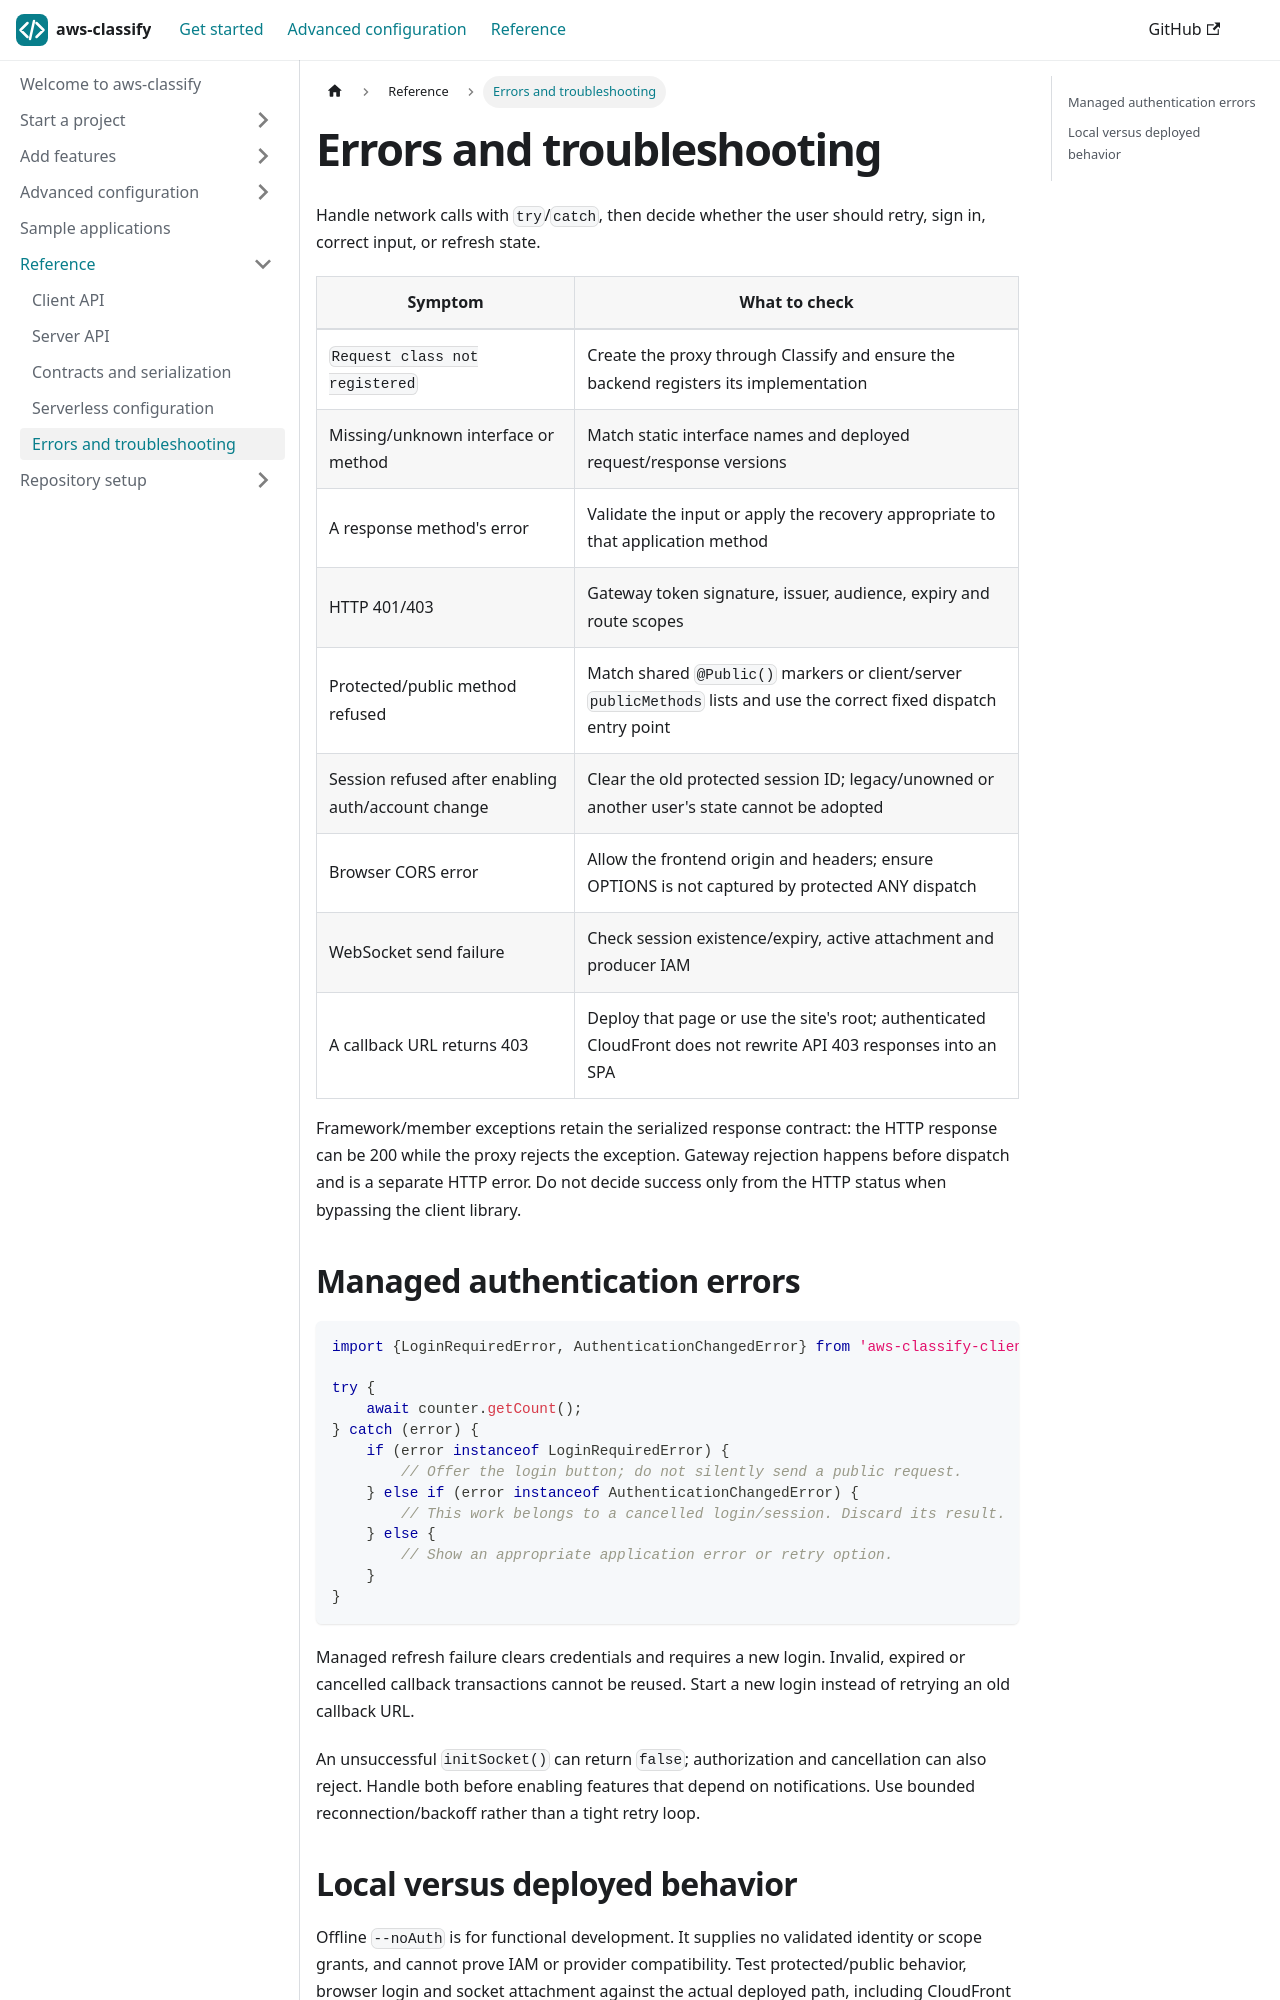

repository: selsamman/aws-classify · page: reference/errors/index.html · generator: docusaurus

---
title: Errors and troubleshooting
description: Distinguish member failures, gateway rejection, login expiry and notification transport errors.
---

Handle network calls with `try`/`catch`, then decide whether the user should retry,
sign in, correct input, or refresh state.

| Symptom | What to check |
| --- | --- |
| `Request class not registered` | Create the proxy through Classify and ensure the backend registers its implementation |
| Missing/unknown interface or method | Match static interface names and deployed request/response versions |
| A response method's error | Validate the input or apply the recovery appropriate to that application method |
| HTTP 401/403 | Gateway token signature, issuer, audience, expiry and route scopes |
| Protected/public method refused | Match shared `@Public()` markers or client/server `publicMethods` lists and use the correct fixed dispatch entry point |
| Session refused after enabling auth/account change | Clear the old protected session ID; legacy/unowned or another user's state cannot be adopted |
| Browser CORS error | Allow the frontend origin and headers; ensure OPTIONS is not captured by protected ANY dispatch |
| WebSocket send failure | Check session existence/expiry, active attachment and producer IAM |
| A callback URL returns 403 | Deploy that page or use the site's root; authenticated CloudFront does not rewrite API 403 responses into an SPA |

Framework/member exceptions retain the serialized response contract: the HTTP
response can be 200 while the proxy rejects the exception. Gateway rejection
happens before dispatch and is a separate HTTP error. Do not decide success only
from the HTTP status when bypassing the client library.
